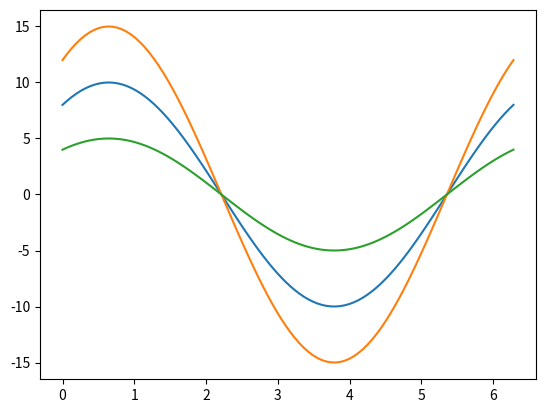

Write the Python code that produced this figure.
import matplotlib.pyplot as plt 
import math
import numpy as np 

theta = np.linspace(0, 2*math.pi, num=100)
r1 = [6 * math.sin(a) + 8 * math.cos(a) for a in theta]
r2 = [9 * math.sin(a) + 12 * math.cos(a) for a in theta]
r3 = [3 * math.sin(a) + 4 * math.cos(a) for a in theta]

plt.plot(theta, r1, theta, r2, theta, r3)
plt.show()
